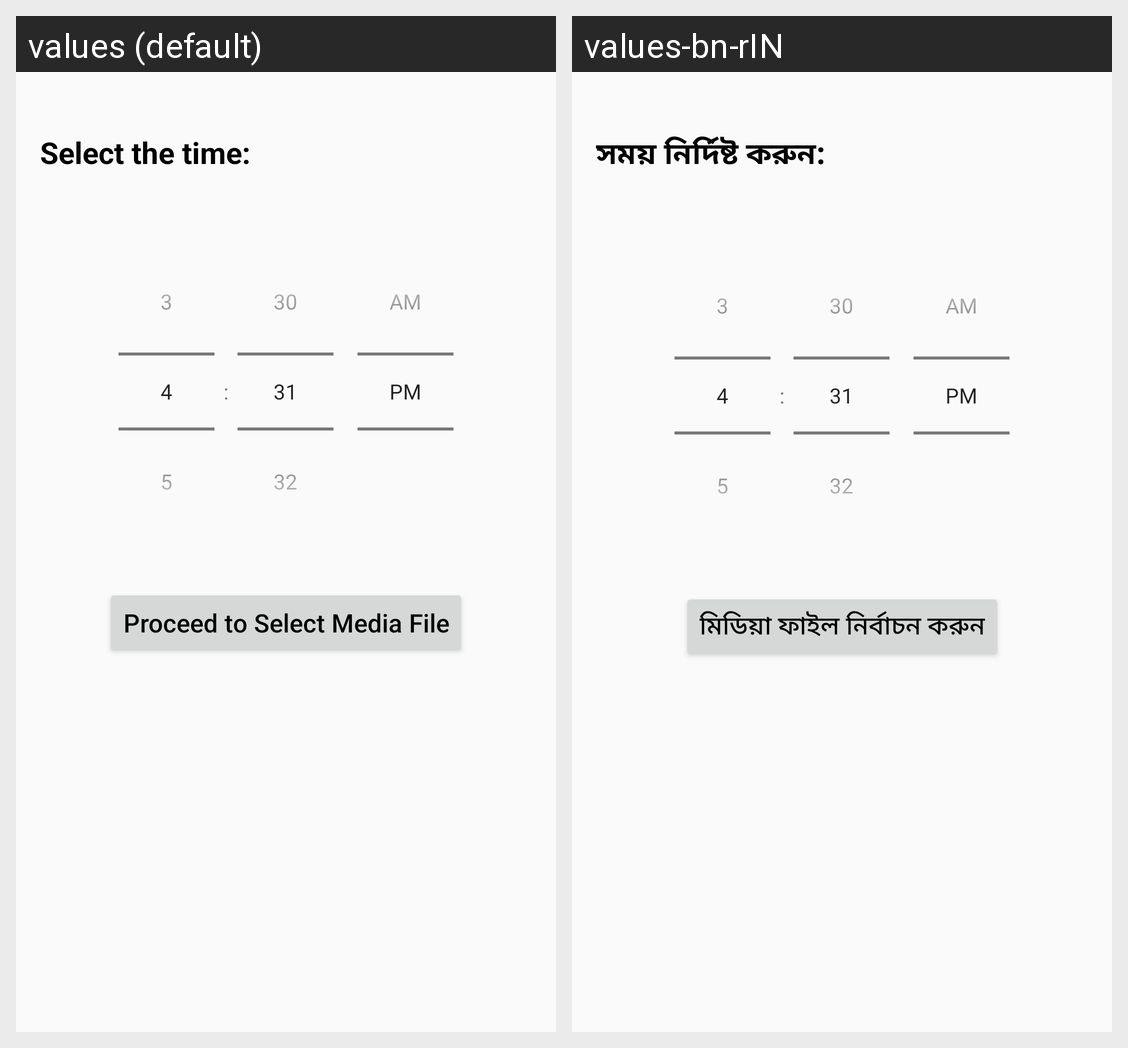

This grid shows one Android layout under two languages. Give, for every string resource on the screen, its name, the default text and each shown locale's text.
Android screen res/layout/activity_manual_time_scroll_view.xml rendered under 2 locales, left to right: values (default), values-bn-rIN. Device: Nexus 5 (rendered at 1080×1920; each locale shown at half size, 540×960, under a caption strip naming it); theme AppTheme.
Strings drawn on this screen, with the default value and each locale's value (text and hints the layout hard-codes, and strings that could not be matched under every locale, appear in the picture but are not listed):

time_act_label
  values: Select the time:
  values-bn-rIN: সময় নির্দিষ্ট করুন:

proceed_to_media_file
  values: Proceed to Select Media File
  values-bn-rIN: মিডিয়া ফাইল নির্বাচন করুন
